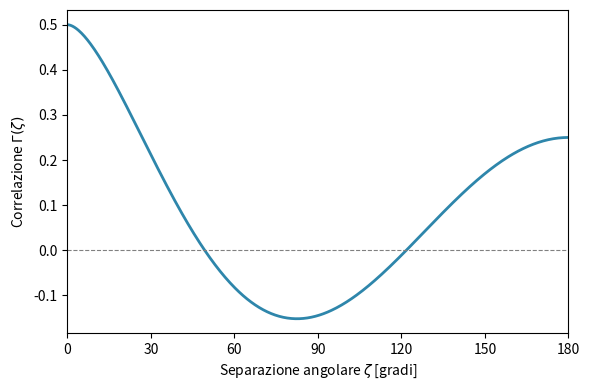

Python code for this plot: (Note: this script raises an exception after producing the figure.)
"""Figura della curva di Hellings & Downs (Capitolo 2).
Uso:  python script/fig_hellings_downs.py   (dalla cartella Tesi_LaTeX)
"""
import numpy as np
import matplotlib.pyplot as plt

zeta = np.linspace(1e-6, np.pi, 500)            # separazione angolare [rad]
x = (1 - np.cos(zeta)) / 2
gamma_hd = 0.5 - x / 4 + 1.5 * x * np.log(x)    # Eq. (HD) del Capitolo 2

fig, ax = plt.subplots(figsize=(6, 4))
ax.plot(np.degrees(zeta), gamma_hd, color="#2E86AB", lw=2)
ax.axhline(0, color="grey", lw=0.8, ls="--")
ax.set_xlabel(r"Separazione angolare $\zeta$ [gradi]")
ax.set_ylabel(r"Correlazione $\Gamma(\zeta)$")
ax.set_xlim(0, 180)
ax.set_xticks(range(0, 181, 30))
fig.tight_layout()
fig.savefig("Figure/cap2/hellings_downs.pdf")
print("min Gamma = %.3f a %.1f gradi; Gamma(180) = %.3f"
      % (gamma_hd.min(), np.degrees(zeta[gamma_hd.argmin()]), gamma_hd[-1]))
